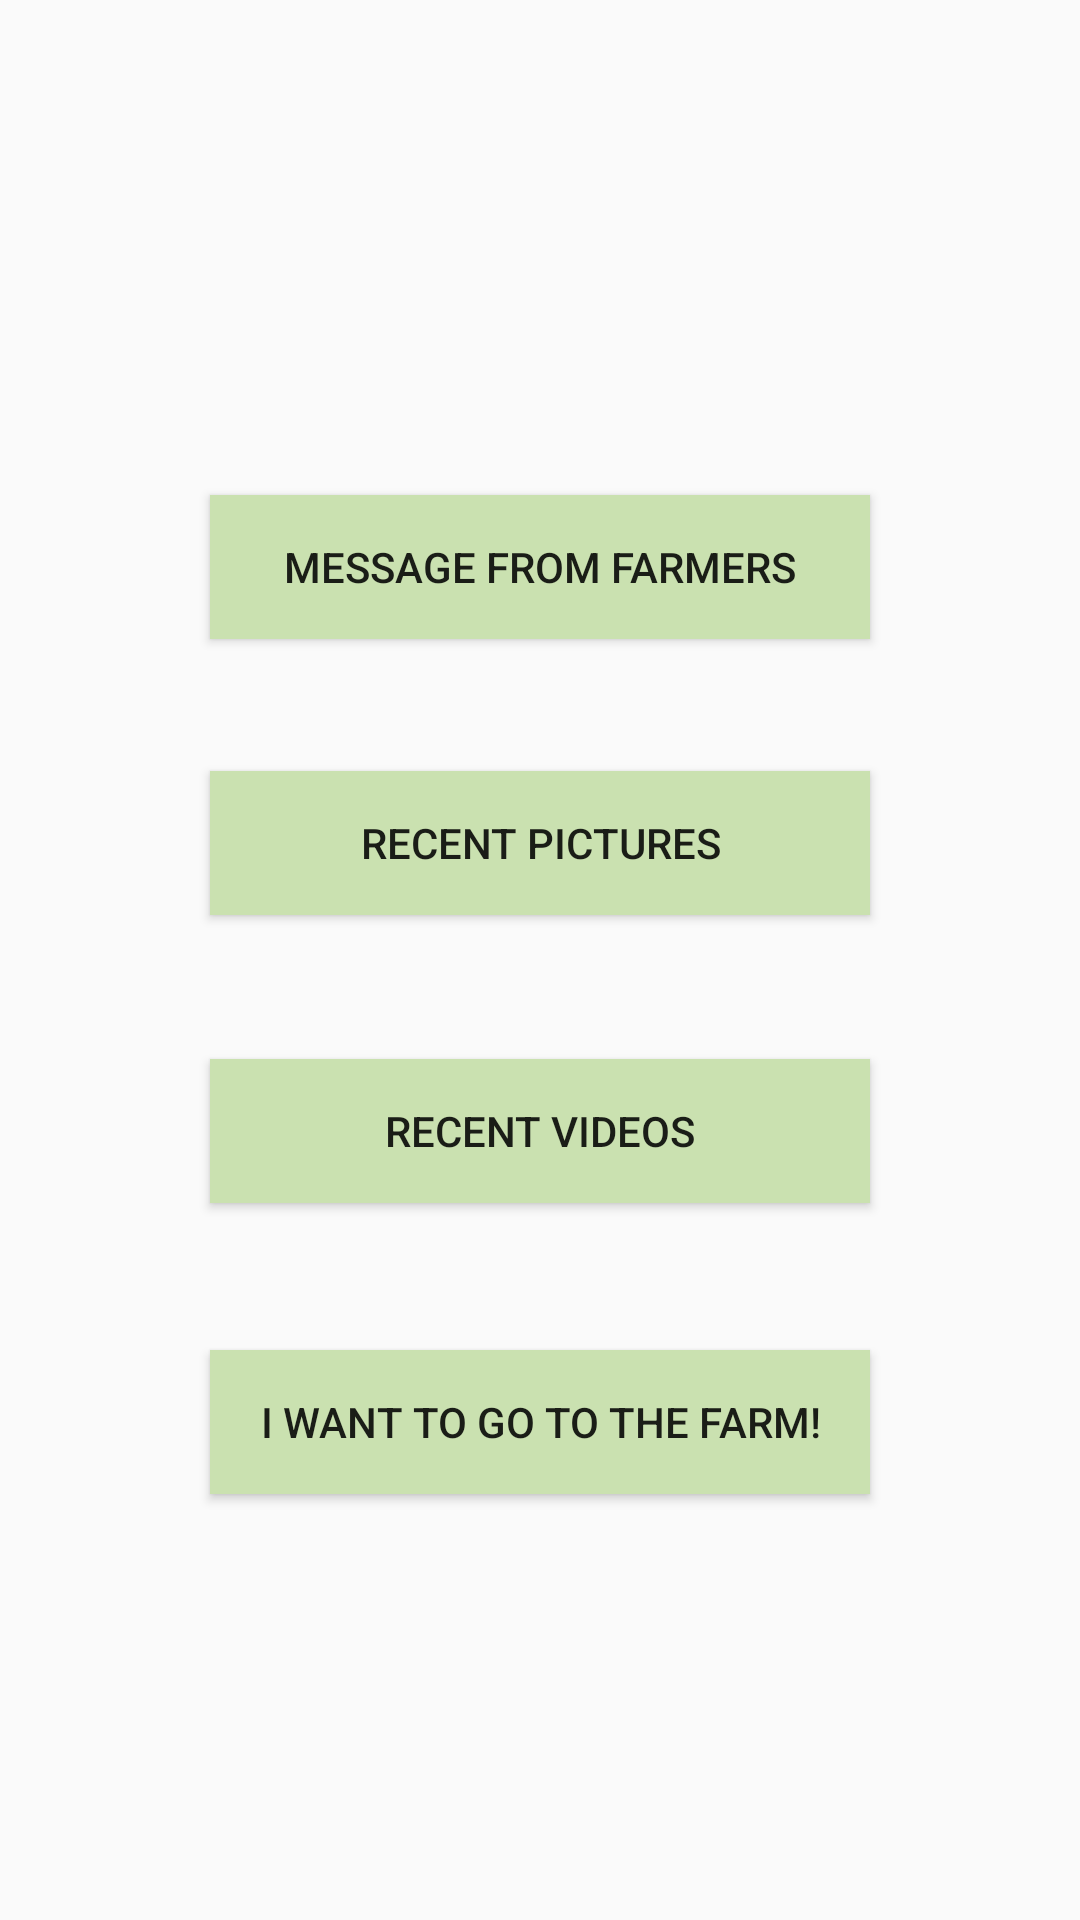

This screen was rendered from an Android layout file. Write that file and the resources it references.
<!-- AndroidManifest.xml: application theme Theme.FarmConnection -->
<!-- res/layout/activity_check_current_plants.xml -->
<?xml version="1.0" encoding="utf-8"?>
<androidx.constraintlayout.widget.ConstraintLayout xmlns:android="http://schemas.android.com/apk/res/android"
    xmlns:app="http://schemas.android.com/apk/res-auto"
    xmlns:tools="http://schemas.android.com/tools"
    android:layout_width="match_parent"
    android:layout_height="match_parent"
    tools:context=".mainactivities.CheckCurrentPlants">

    <Button
        android:id="@+id/buttonappointment"
        android:layout_width="220dp"
        android:layout_height="wrap_content"
        android:layout_marginTop="49dp"
        android:background="@color/green"
        android:text="I want to go to the farm!"
        app:layout_constraintEnd_toEndOf="parent"
        app:layout_constraintStart_toStartOf="parent"
        app:layout_constraintTop_toBottomOf="@+id/buttonvideo" />

    <Button
        android:id="@+id/buttonvideo"
        android:layout_width="220dp"
        android:layout_height="wrap_content"
        android:layout_marginTop="48dp"
        android:background="@color/green"
        android:text="Recent Videos"
        app:layout_constraintEnd_toEndOf="parent"
        app:layout_constraintStart_toStartOf="parent"
        app:layout_constraintTop_toBottomOf="@+id/buttonpicture" />

    <Button
        android:id="@+id/buttonmessage"
        android:layout_width="220dp"
        android:layout_height="wrap_content"
        android:layout_marginTop="165dp"
        android:background="@color/green"
        android:text="Message from farmers"
        app:layout_constraintEnd_toEndOf="parent"
        app:layout_constraintStart_toStartOf="parent"
        app:layout_constraintTop_toTopOf="parent" />

    <Button
        android:id="@+id/buttonpicture"
        android:layout_width="220dp"
        android:layout_height="wrap_content"
        android:layout_marginTop="44dp"
        android:background="@color/green"
        android:text="Recent Pictures"
        app:layout_constraintEnd_toEndOf="parent"
        app:layout_constraintStart_toStartOf="parent"
        app:layout_constraintTop_toBottomOf="@+id/buttonmessage" />
</androidx.constraintlayout.widget.ConstraintLayout>
<!-- resources referenced by this layout -->
<resources>
  <color name="green">#FFCAE1B0</color>
  <style name="Theme.FarmConnection" parent="Theme.AppCompat.Light.DarkActionBar">
          
          <item name="colorPrimary">@color/purple_500</item>
          <item name="colorPrimaryVariant">@color/purple_700</item>
          <item name="colorOnPrimary">@color/white</item>
          
          <item name="colorSecondary">@color/teal_200</item>
          <item name="colorSecondaryVariant">@color/teal_700</item>
          <item name="colorOnSecondary">@color/black</item>
          
          <item name="android:statusBarColor" tools:targetApi="l">?attr/colorPrimaryVariant</item>
          
      </style>
  <color name="purple_500">#FF6200EE</color>
  <color name="purple_700">#FF3700B3</color>
  <color name="white">#FFFFFFFF</color>
  <color name="teal_200">#FF03DAC5</color>
  <color name="teal_700">#FF018786</color>
  <color name="black">#FF000000</color>
</resources>
